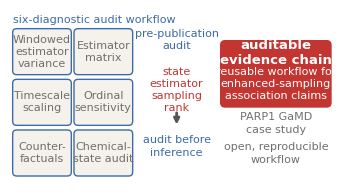

This chart was generated by the following Python code: (Note: this script raises an exception after producing the figure.)
# -*- coding: utf-8 -*-
#
# Purpose:  JCIM TOC graphic, single proportional design scale S, current frozen wording.
# Created:  2026-10 (header standardised 2026-10-11)
# Run:      python3 code/56_toc_graphic.py   (from the repository root)

"""56_toc_graphic.py — JCIM TOC graphic, single proportional design scale S, frozen wording.

Rebuilt from the scratch generator toc_v4/v6 with corrections:
  * "Bayesian ordinal" -> "Ordinal sensitivity" (R6d terminology: the model is an
    ordinal sensitivity model; Bayesian framing withdrawn)
  * stale correlation "-0.82" -> current neutral-panel "-0.67" (R6 freeze)
  * left label kept as "six-diagnostic audit workflow" (R6 positioning:
    not pre-specified / not a registered plan)
  * 2026-10-13: type scale set to 8-11 pt at the base design grid (base type was
    3.4-3.9 pt and illegible; wording and numerals untouched, only line breaks).
  * 2026-10-14 (user directive): the design is drawn at ONE proportional scale S —
    canvas, geometry, strokes and type all scale together — so the graphic never
    looks sparse (canvas enlarged with type held) nor oversized (type enlarged with
    the set). S = 1.5 -> 123.9 x 66.7 mm canvas, type 12 / 14.25 / 16.5 pt; shown
    1:1 (12.4 cm) on the last page. Adjust S alone to rescale everything together.
Outputs: figures/TOC_Graphic_jcim.pdf + .png
"""
import numpy as np
import matplotlib
matplotlib.use("Agg")
import matplotlib.pyplot as plt
from matplotlib.patches import FancyBboxPatch, FancyArrowPatch

S = 1.0                      # official ACS TOC size (3.25 x 1.75 in); single proportional scale
BW, BH = 975, 525            # base design grid (px at 300 dpi = 3.25 x 1.75 in)
W0, H0 = round(BW * S), round(BH * S)
DPI = 300.0
fig = plt.figure(figsize=(W0 / DPI, H0 / DPI), dpi=DPI)
ax = fig.add_axes([0, 0, 1, 1]); ax.set_xlim(0, W0 / DPI); ax.set_ylim(0, H0 / DPI); ax.axis("off")
PX = lambda v: v * S / DPI           # base-grid x -> figure inches
PY = lambda v: (H0 - v * S) / DPI    # base-grid y (top-down) -> figure inches

blue = "#3D6BA8"; fill = "#F5F2EC"; gray = "#6F6F6F"; red = "#C23531"

# -- six boxes -- (base-grid geometry; type = 8 pt x S)
x0s = [8, 192]; rows = [(56, 194), (208, 346), (360, 498)]
labels = [["Windowed\nestimator\nvariance", "Estimator\nmatrix"],
          ["Timescale\nscaling", "Ordinal\nsensitivity"],
          ["Counter-\nfactuals", "Chemical-\nstate audit"]]
for r, (ya, yb) in enumerate(rows):
    for c in range(2):
        xa = x0s[c]
        ax.add_patch(FancyBboxPatch((PX(xa), PY(yb)), PX(176), PX(138),
                     boxstyle=f"round,pad=0,rounding_size={0.04*S}", fc=fill, ec=blue, lw=1.0*S))
        ax.text(PX(xa + 88), PY((ya + yb) / 2), labels[r][c], ha="center", va="center",
                fontsize=8.0*S, color=gray, family="Arial", linespacing=1.25)

# -- center column: process only, no sample size and no result numbers --
ax.text(PX(500), PY(90), "pre-publication\naudit", ha="center", va="center",
        fontsize=8.0*S, color=blue, family="Arial", linespacing=1.3)
ax.text(PX(500), PY(240), "state\nestimator\nsampling\nrank", ha="center", va="center",
        fontsize=8.0*S, color=red, family="Arial", linespacing=1.25)
ax.add_patch(FancyArrowPatch((PX(500), PY(300)), (PX(500), PY(352)), arrowstyle="-|>",
             mutation_scale=8*S, lw=2.0*S, color="#555555"))
ax.text(PX(500), PY(410), "audit before\ninference", ha="center", va="center",
        fontsize=8.0*S, color=blue, family="Arial", linespacing=1.3)

# -- right box: method deliverable, not a study verdict --
ax.add_patch(FancyBboxPatch((PX(630), PY(293)), PX(335), PX(203),
             boxstyle=f"round,pad=0,rounding_size={0.05*S}", fc=red, ec="none"))
ax.text(PX(797.5), PY(128), "auditable\nevidence chain", ha="center", va="center",
        fontsize=9.5*S, color="white", family="Arial", fontweight="bold", linespacing=1.2)
ax.text(PX(797.5), PY(222), "reusable workflow for\nenhanced-sampling\nassociation claims",
        ha="center", va="center", fontsize=8.0*S, color="white", family="Arial", linespacing=1.3)

# -- lower right: subject only --
ax.text(PX(797.5), PY(340), "PARP1 GaMD\ncase study", ha="center", va="center",
        fontsize=8.0*S, color=gray, family="Arial", linespacing=1.3)
ax.text(PX(797.5), PY(430), "open, reproducible\nworkflow", ha="center", va="center",
        fontsize=8.0*S, color=gray, family="Arial", linespacing=1.3)

# -- top-left label --
ax.text(PX(10), PY(29), "six-diagnostic audit workflow", ha="left", va="center",
        fontsize=8.0*S, color=blue, family="Arial")

fig.savefig("figures/TOC_Graphic_jcim.png", dpi=DPI)
fig.savefig("figures/TOC_Graphic_jcim.pdf")
print(f"WROTE figures/TOC_Graphic_jcim.pdf/.png  (S={S}, canvas {W0/DPI*25.4:.1f} x {H0/DPI*25.4:.1f} mm)")
